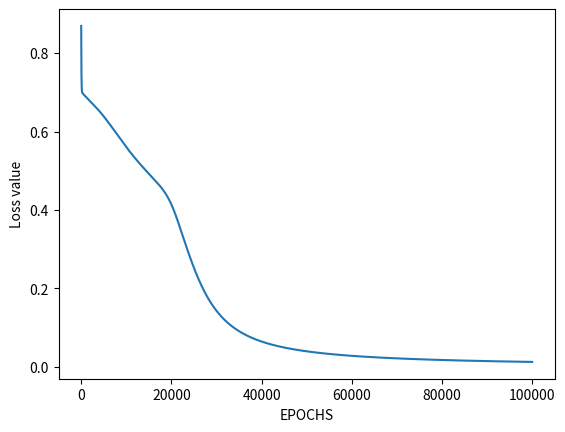

Generate this figure with matplotlib:
# import Python Libraries
import numpy as np
from matplotlib import pyplot as plt

# Sigmoid Function
def sigmoid(z):
    return 1 / (1 + np.exp(-z))

# Initialization of the neural network parameters
# Initialized all the weights in the range of between 0 and 1
# Bias values are initialized to 0

def initializeParameters(inputFeatures, neuronsInHiddenLayers, outputFeatures):
	W1 = np.random.randn(neuronsInHiddenLayers, inputFeatures)
	W2 = np.random.randn(outputFeatures, neuronsInHiddenLayers)
	b1 = np.zeros((neuronsInHiddenLayers, 1))
	b2 = np.zeros((outputFeatures, 1))
	
	parameters = {"W1" : W1, "b1": b1,"W2" : W2, "b2": b2}
	return parameters

# Forward Propagation
def forwardPropagation(X, Y, parameters):
	m = X.shape[1]
	W1 = parameters["W1"]
	W2 = parameters["W2"]
	b1 = parameters["b1"]
	b2 = parameters["b2"]

	Z1 = np.dot(W1, X) + b1
	A1 = sigmoid(Z1)
	Z2 = np.dot(W2, A1) + b2
	A2 = sigmoid(Z2)

	cache = (Z1, A1, W1, b1, Z2, A2, W2, b2)
	logprobs = np.multiply(np.log(A2), Y) + np.multiply(np.log(1 - A2), (1 - Y))
	cost = -np.sum(logprobs) / m
	return cost, cache, A2

# Backward Propagation
def backwardPropagation(X, Y, cache):
	m = X.shape[1]
	(Z1, A1, W1, b1, Z2, A2, W2, b2) = cache
	
	dZ2 = A2 - Y
	dW2 = np.dot(dZ2, A1.T) / m
	db2 = np.sum(dZ2, axis = 1, keepdims = True)
	
	dA1 = np.dot(W2.T, dZ2)
	dZ1 = np.multiply(dA1, A1 * (1- A1))
	dW1 = np.dot(dZ1, X.T) / m
	db1 = np.sum(dZ1, axis = 1, keepdims = True) / m
	
	gradients = {"dZ2": dZ2, "dW2": dW2, "db2": db2,
				"dZ1": dZ1, "dW1": dW1, "db1": db1}
	return gradients

# Updating the weights based on the negative gradients
def updateParameters(parameters, gradients, learningRate):
	parameters["W1"] = parameters["W1"] - learningRate * gradients["dW1"]
	parameters["W2"] = parameters["W2"] - learningRate * gradients["dW2"]
	parameters["b1"] = parameters["b1"] - learningRate * gradients["db1"]
	parameters["b2"] = parameters["b2"] - learningRate * gradients["db2"]
	return parameters

# Model to learn the XOR truth table
X = np.array([[0, 0, 1, 1], [0, 1, 0, 1]]) # XOR input
Y = np.array([[0, 1, 1, 0]]) # XOR output

# Define model parameters
neuronsInHiddenLayers = 2 # number of hidden layer neurons (2)
inputFeatures = X.shape[0] # number of input features (2)
outputFeatures = Y.shape[0] # number of output features (1)
parameters = initializeParameters(inputFeatures, neuronsInHiddenLayers, outputFeatures)
epoch = 100000
learningRate = 0.01
losses = np.zeros((epoch, 1))

for i in range(epoch):
	losses[i, 0], cache, A2 = forwardPropagation(X, Y, parameters)
	gradients = backwardPropagation(X, Y, cache)
	parameters = updateParameters(parameters, gradients, learningRate)

# Evaluating the performance
plt.figure()
plt.plot(losses)
plt.xlabel("EPOCHS")
plt.ylabel("Loss value")
plt.show()

# Testing
X = np.array([[1, 1, 0, 0], [0, 1, 0, 1]]) # XOR input
cost, _, A2 = forwardPropagation(X, Y, parameters)
prediction = (A2 > 0.5) * 1.0
# print(A2)
print(X)
print(prediction)
